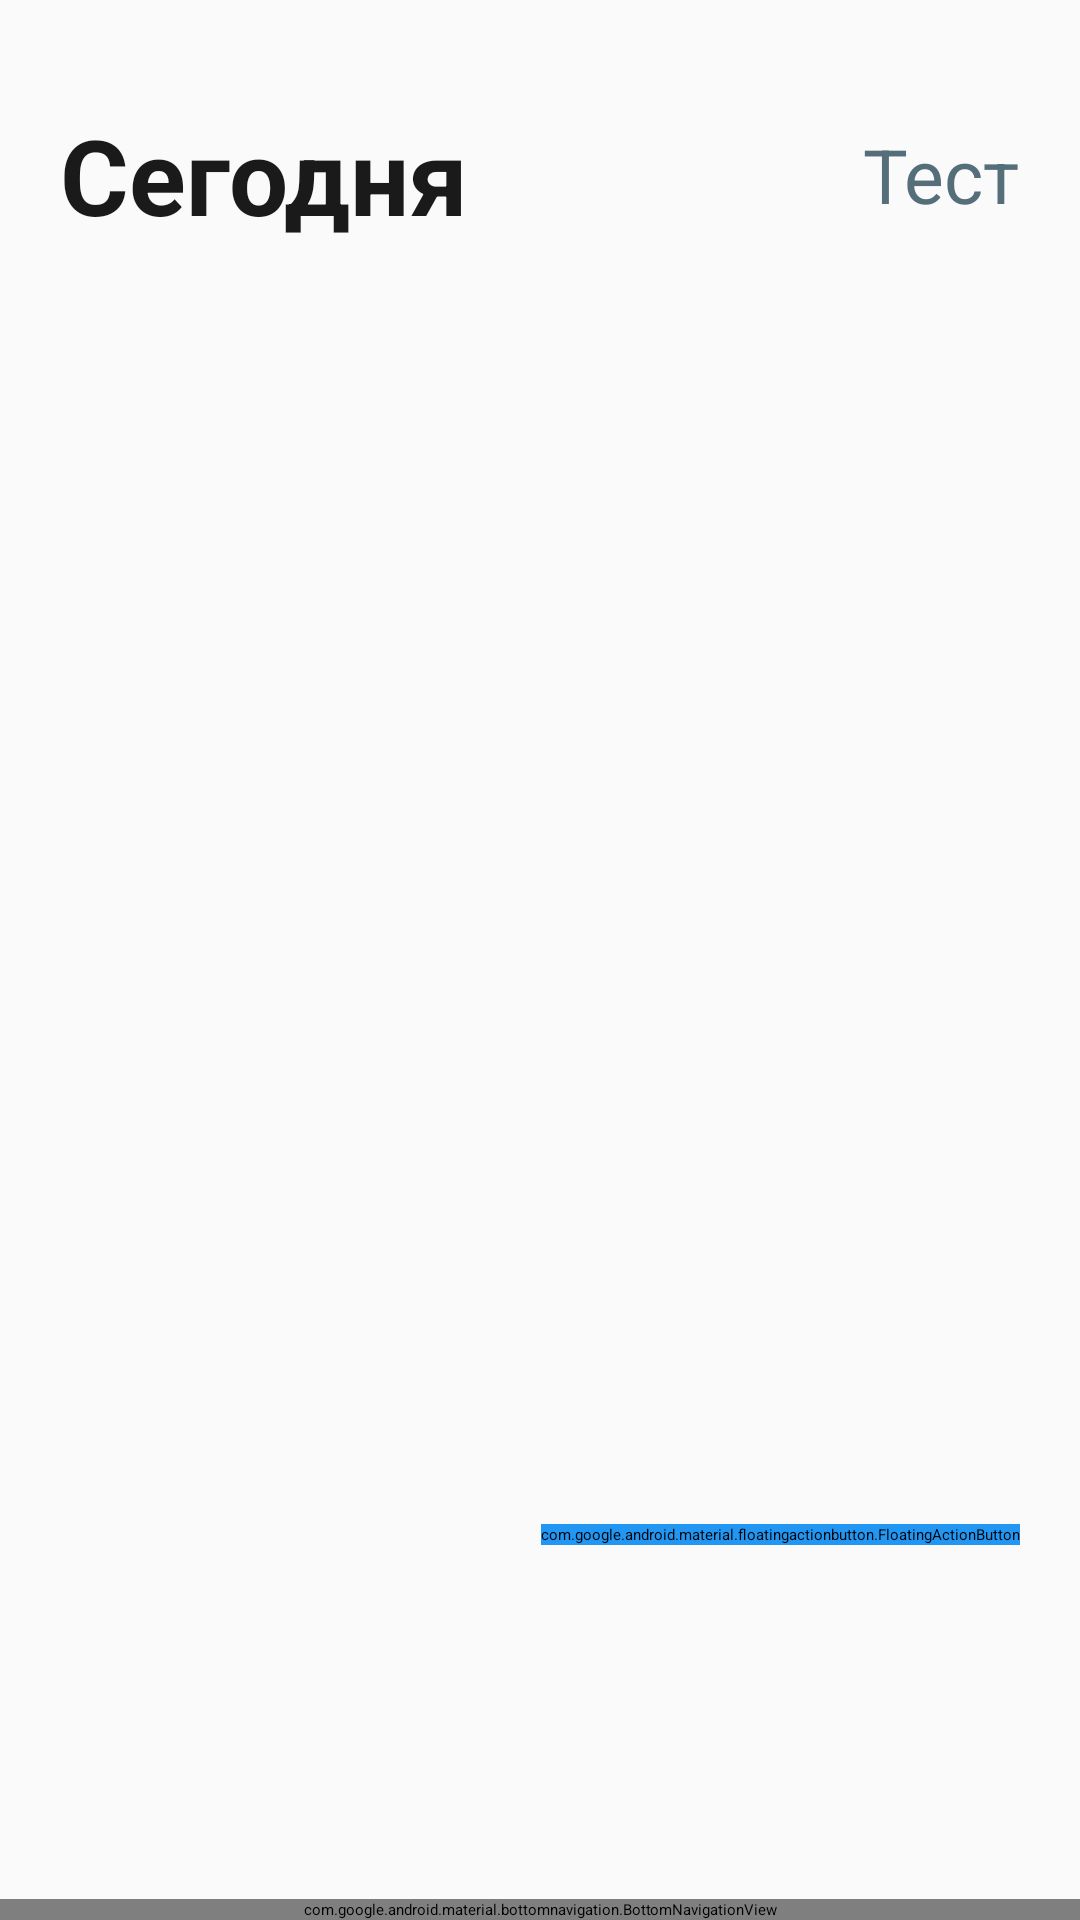

Write the Android layout XML for this screen, with the resource values it uses.
<!-- AndroidManifest.xml: application theme Theme.HabitTracker -->
<!-- res/layout/activity_main.xml -->
<?xml version="1.0" encoding="utf-8"?>
<RelativeLayout xmlns:android="http://schemas.android.com/apk/res/android"
    xmlns:app="http://schemas.android.com/apk/res-auto"
    android:layout_width="match_parent"
    android:layout_height="match_parent"
    android:background="@color/white">

    <LinearLayout
        android:layout_width="match_parent"
        android:layout_height="match_parent"
        android:layout_above="@id/bottomNav"
        android:orientation="vertical"
        android:padding="20dp">

        <LinearLayout
            android:layout_width="match_parent"
            android:layout_height="wrap_content"
            android:layout_marginTop="15dp"
            android:orientation="horizontal"
            android:gravity="center_vertical">

            <TextView
                android:layout_width="0dp"
                android:layout_height="wrap_content"
                android:layout_weight="1"
                android:text="@string/today"
                android:textSize="35sp"
                android:textStyle="bold"
                android:textColor="@color/black"/>

            <TextView
                android:id="@+id/todaysDate"
                android:layout_width="wrap_content"
                android:layout_height="wrap_content"
                android:text="@string/sample"
                android:textSize="25sp"
                android:textColor="@color/blueGray"/>
        </LinearLayout>

        <androidx.recyclerview.widget.RecyclerView
            android:id="@+id/rvHabits"
            android:layout_width="match_parent"
            android:layout_height="0dp"
            android:layout_weight="1"
            android:layout_marginTop="15dp"/>
    </LinearLayout>

    <com.google.android.material.floatingactionbutton.FloatingActionButton
        android:id="@+id/fabAddHabit"
        android:layout_width="wrap_content"
        android:layout_height="wrap_content"
        android:layout_alignParentEnd="true"
        android:layout_alignParentBottom="true"
        android:layout_marginEnd="20dp"
        android:layout_marginBottom="125dp"
        android:src="@android:drawable/ic_input_add"
        android:backgroundTint="@color/blue"
        android:contentDescription="@string/add_habit"/>

    <com.google.android.material.bottomnavigation.BottomNavigationView
        android:id="@+id/bottomNav"
        android:layout_width="match_parent"
        android:layout_height="wrap_content"
        android:layout_alignParentBottom="true"
        android:fitsSystemWindows="true"
        android:background="@color/cyan"
        app:itemTextColor="@color/darkerYetDarker"
        app:itemIconTint="@color/darkerYetDarker"
        android:theme="@style/CustomNavTheme"
        app:itemRippleColor="@android:color/transparent"
        app:menu="@menu/bottom_nav_menu"/>

</RelativeLayout>
<!-- resources referenced by this layout -->
<resources>
  <color name="black">#1A1A1A</color>
  <color name="blue">#2196F3</color>
  <color name="blueGray">#546E7A</color>
  <color name="cyan">#87CEFA</color>
  <color name="darkerYetDarker">#000000</color>
  <color name="white">#FAFAFA</color>
  <string name="add_habit">Добавить задание</string>
  <string name="sample">Тест</string>
  <string name="today">Сегодня</string>
  <style name="CustomNavTheme" parent="Theme.MaterialComponents.Light.NoActionBar">
          <item name="colorAccent">@color/white</item>
          <item name="colorOnPrimary">@color/black</item>
      </style>
</resources>
